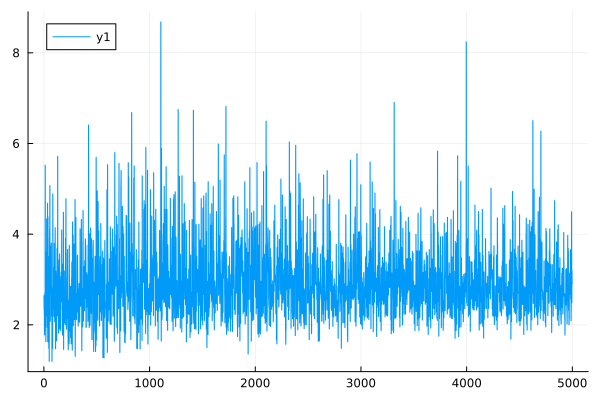

Values plotted in this chart, from the file beside it:
0	2.64249157655011
1	2.642
2	2.353
3	2.353
4	2.208
5	2.207
6	1.776
7	1.775
8	2.697
9	2.697
10	1.948
11	1.948
12	5.52
13	5.52
14	3.299
15	3.299
16	3.502
17	3.502
18	1.63
19	1.63
20	2.663
21	2.663
22	3.613
23	3.612
24	2.978
25	2.977
26	4.338
27	4.338
28	2.2
29	2.2
30	2.201
31	2.201
32	1.942
33	1.942
34	4.682
35	4.682
36	1.626
37	1.626
38	4.383
39	4.383
40	1.624
41	1.624
42	2.258
43	2.258
44	2.336
45	2.335
46	1.48
47	1.48
48	3.509
49	3.508
50	1.196
51	1.196
52	3.919
53	3.918
54	4.129
55	4.128
56	5.073
57	5.073
58	2.507
59	2.507
60	2.08
... 4,940 more rows
